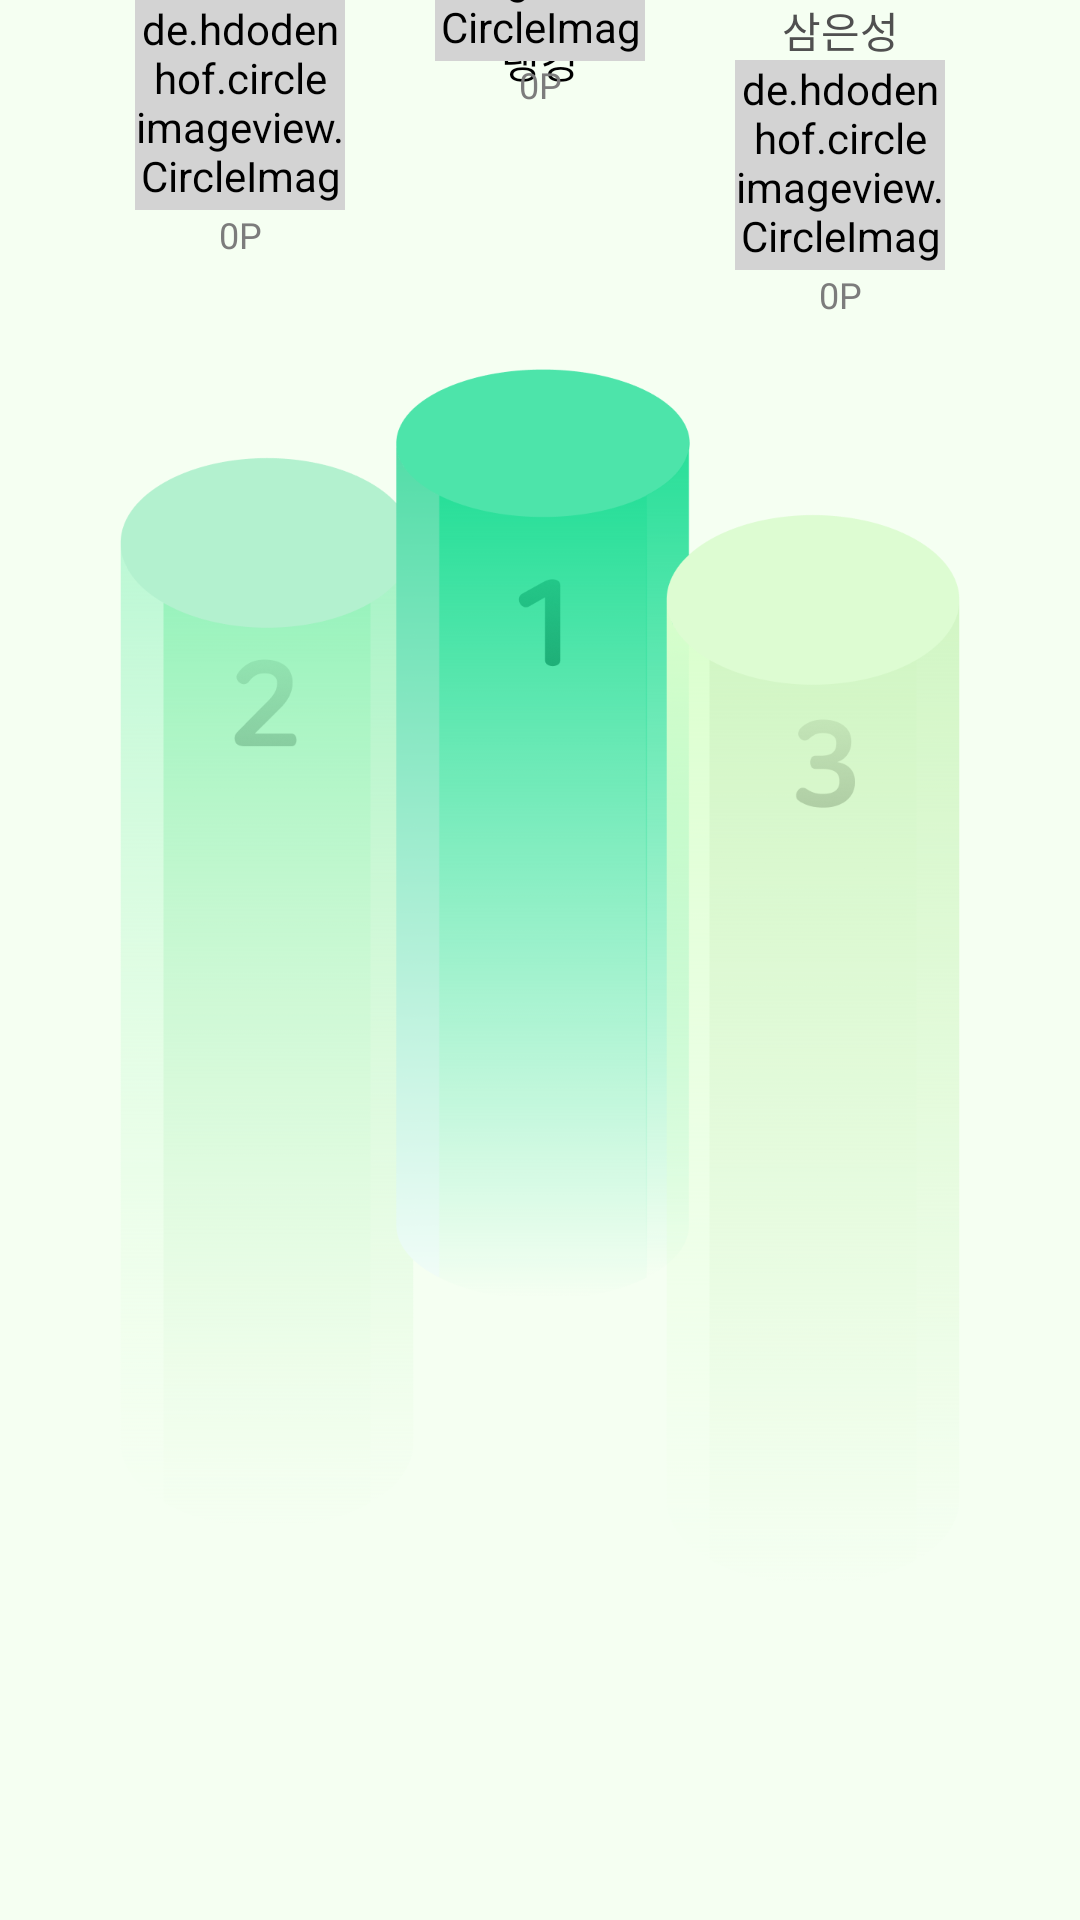

Produce the Android XML layout that renders to this screen, including the resource entries it uses.
<!-- AndroidManifest.xml: application theme Theme.Autopom -->
<!-- res/layout/activity_ranking.xml -->
<?xml version="1.0" encoding="utf-8"?>
<androidx.constraintlayout.widget.ConstraintLayout xmlns:android="http://schemas.android.com/apk/res/android"
    xmlns:app="http://schemas.android.com/apk/res-auto"
    xmlns:tools="http://schemas.android.com/tools"
    android:layout_width="match_parent"
    android:layout_height="match_parent"
    tools:context=".ranking.RankingActivity"
    android:background="@drawable/ranking_back">

    <androidx.appcompat.widget.Toolbar
        android:id="@+id/tb_ranking"
        android:layout_width="match_parent"
        android:layout_height="40dp"
        app:layout_constraintStart_toStartOf="parent"
        app:layout_constraintEnd_toEndOf="parent"
        app:layout_constraintTop_toTopOf="parent">

        <TextView
            android:layout_width="wrap_content"
            android:layout_height="wrap_content"
            android:text="랭킹"
            android:textColor="@color/black"
            android:textSize="14sp"
            android:fontFamily="@font/ibm_medium"
            android:layout_gravity="center"/>
    </androidx.appcompat.widget.Toolbar>

    <androidx.recyclerview.widget.RecyclerView
        android:id="@+id/iv_ranking_bord"
        android:layout_width="340dp"
        android:layout_height="400dp"
        android:background="@drawable/ranking_board"
        android:elevation="10dp"
        android:layout_marginBottom="40dp"
        tools:listitem="@layout/item_ranking"
        android:paddingStart="28dp"
        app:layout_constraintStart_toStartOf="parent"
        app:layout_constraintEnd_toEndOf="parent"
        app:layout_constraintBottom_toBottomOf="parent"/>
    
    <de.hdodenhof.circleimageview.CircleImageView
        android:id="@+id/iv_ranking_second"
        android:layout_width="70dp"
        android:layout_height="70dp"
        android:background="@drawable/round"
        android:backgroundTint="@color/light_gray"
        android:layout_marginBottom="130dp"
        android:layout_marginStart="35dp"
        app:layout_constraintStart_toStartOf="@id/iv_ranking_bord"
        app:layout_constraintBottom_toTopOf="@id/iv_ranking_bord"/>

    <TextView
        android:id="@+id/tv_ranking_second_man"
        android:layout_width="wrap_content"
        android:layout_height="wrap_content"
        android:text="이은성"
        android:textColor="@color/light_black"
        android:textSize="14sp"
        android:fontFamily="@font/ibm_semibold"
        app:layout_constraintStart_toStartOf="@id/iv_ranking_second"
        app:layout_constraintEnd_toEndOf="@id/iv_ranking_second"
        app:layout_constraintBottom_toTopOf="@id/iv_ranking_second"/>

    <TextView
        android:id="@+id/tv_ranking_second_p"
        android:layout_width="wrap_content"
        android:layout_height="wrap_content"
        android:text="0P"
        android:fontFamily="@font/ibm_medium"
        android:textSize="12sp"
        android:textColor="@color/real_gray"
        app:layout_constraintStart_toStartOf="@id/iv_ranking_second"
        app:layout_constraintEnd_toEndOf="@id/iv_ranking_second"
        app:layout_constraintTop_toBottomOf="@id/iv_ranking_second"/>

    <de.hdodenhof.circleimageview.CircleImageView
        android:id="@+id/iv_ranking_first"
        android:layout_width="70dp"
        android:layout_height="70dp"
        android:background="@drawable/round"
        android:backgroundTint="@color/light_gray"
        android:layout_marginBottom="180dp"
        app:layout_constraintStart_toStartOf="@id/iv_ranking_bord"
        app:layout_constraintEnd_toEndOf="@id/iv_ranking_bord"
        app:layout_constraintBottom_toTopOf="@id/iv_ranking_bord"/>

    <TextView
        android:id="@+id/tv_ranking_first_man"
        android:layout_width="wrap_content"
        android:layout_height="wrap_content"
        android:text="일은성"
        android:textColor="@color/light_black"
        android:textSize="14sp"
        android:fontFamily="@font/ibm_semibold"
        app:layout_constraintStart_toStartOf="@id/iv_ranking_first"
        app:layout_constraintEnd_toEndOf="@id/iv_ranking_first"
        app:layout_constraintBottom_toTopOf="@id/iv_ranking_first"/>

    <TextView
        android:id="@+id/tv_ranking_first_p"
        android:layout_width="wrap_content"
        android:layout_height="wrap_content"
        android:text="0P"
        android:fontFamily="@font/ibm_medium"
        android:textSize="12sp"
        android:textColor="@color/real_gray"
        app:layout_constraintStart_toStartOf="@id/iv_ranking_first"
        app:layout_constraintEnd_toEndOf="@id/iv_ranking_first"
        app:layout_constraintTop_toBottomOf="@id/iv_ranking_first"/>

    <de.hdodenhof.circleimageview.CircleImageView
        android:id="@+id/iv_ranking_third"
        android:layout_width="70dp"
        android:layout_height="70dp"
        android:background="@drawable/round"
        android:backgroundTint="@color/light_gray"
        android:layout_marginBottom="110dp"
        android:layout_marginEnd="35dp"
        app:layout_constraintEnd_toEndOf="@id/iv_ranking_bord"
        app:layout_constraintBottom_toTopOf="@id/iv_ranking_bord"/>

    <TextView
        android:id="@+id/tv_ranking_third_man"
        android:layout_width="wrap_content"
        android:layout_height="wrap_content"
        android:text="삼은성"
        android:textColor="@color/light_black"
        android:textSize="14sp"
        android:fontFamily="@font/ibm_semibold"
        app:layout_constraintStart_toStartOf="@id/iv_ranking_third"
        app:layout_constraintEnd_toEndOf="@id/iv_ranking_third"
        app:layout_constraintBottom_toTopOf="@id/iv_ranking_third"/>

    <TextView
        android:id="@+id/tv_ranking_third_p"
        android:layout_width="wrap_content"
        android:layout_height="wrap_content"
        android:text="0P"
        android:fontFamily="@font/ibm_medium"
        android:textSize="12sp"
        android:textColor="@color/real_gray"
        app:layout_constraintStart_toStartOf="@id/iv_ranking_third"
        app:layout_constraintEnd_toEndOf="@id/iv_ranking_third"
        app:layout_constraintTop_toBottomOf="@id/iv_ranking_third"/>

</androidx.constraintlayout.widget.ConstraintLayout>
<!-- res/layout/item_ranking.xml (included above) -->
<?xml version="1.0" encoding="utf-8"?>
<LinearLayout xmlns:android="http://schemas.android.com/apk/res/android"
    android:layout_width="280dp"
    android:layout_height="wrap_content"
    android:orientation="horizontal"
    android:layout_marginTop="12dp">

    <TextView
        android:layout_width="wrap_content"
        android:layout_height="wrap_content"
        android:fontFamily="@font/ibm_medium"
        android:text="0"
        android:textColor="#343434"
        android:textSize="16sp" />

    <de.hdodenhof.circleimageview.CircleImageView
        android:layout_width="30dp"
        android:layout_height="30dp"
        android:layout_gravity="center_vertical"
        android:layout_marginStart="48dp"
        android:background="@drawable/round"
        android:backgroundTint="@color/light_gray" />

    <TextView
        android:layout_width="wrap_content"
        android:layout_height="wrap_content"
        android:layout_marginStart="8dp"
        android:fontFamily="@font/ibm_medium"
        android:text="은성"
        android:textColor="#343434"
        android:textSize="16sp" />

    <TextView
        android:layout_width="wrap_content"
        android:layout_height="wrap_content"
        android:layout_marginStart="130dp"
        android:fontFamily="@font/ibm_medium"
        android:text="nP"
        android:textColor="@color/main1"
        android:textSize="16sp"/>
</LinearLayout>
<!-- resources referenced by this layout -->
<resources>
  <color name="black">#FF000000</color>
  <color name="light_black">#505050</color>
  <color name="light_gray">#D3D3D3</color>
  <color name="main1">#28DF99</color>
  <color name="real_gray">#7C7C7C</color>
  <!-- drawable ranking_back: png bitmap (drawable, 156003 bytes) -->
  <style name="Theme.Autopom" parent="Base.Theme.Autopom">
          <item name="colorPrimaryVariant">@color/white</item>
          <item name="colorPrimary">@color/white</item>
          <item name="android:windowLightStatusBar" tools:targetApi="m">true</item>
          <item name="android:datePickerDialogTheme">@style/MySpinnerDatePickerStyle</item>
      </style>
  <style name="Base.Theme.Autopom" parent="Theme.Material3.DayNight.NoActionBar">
      </style>
  <color name="white">#FFFFFFFF</color>
  <style name="MySpinnerDatePickerStyle" parent="Theme.AppCompat.Light.Dialog">
          <item name="colorAccent">@color/main1</item>
      </style>
</resources>
